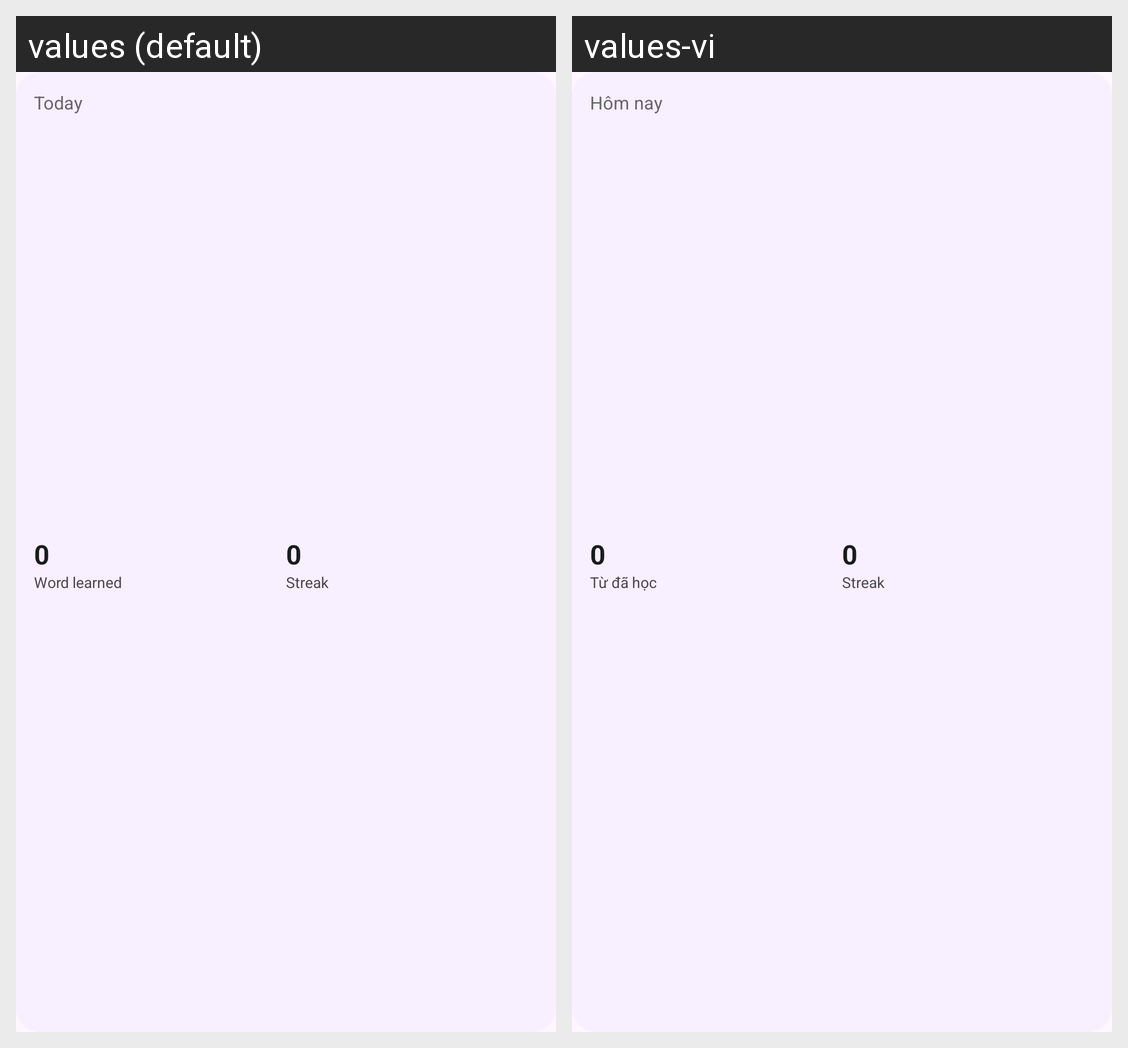

For this localized Android screen grid, give each drawn string resource with its value in every locale shown.
Android screen res/layout/memoria_widget.xml rendered under 2 locales, left to right: values (default), values-vi. Device: Nexus 5 (rendered at 1080×1920; each locale shown at half size, 540×960, under a caption strip naming it); theme Theme.Memoria.
Strings drawn on this screen, with the default value and each locale's value (text and hints the layout hard-codes, and strings that could not be matched under every locale, appear in the picture but are not listed):

today
  values: Today
  values-vi: Hôm nay

word_learned
  values: Word learned
  values-vi: Từ đã học

streak
  values: Streak
  values-vi: Streak
